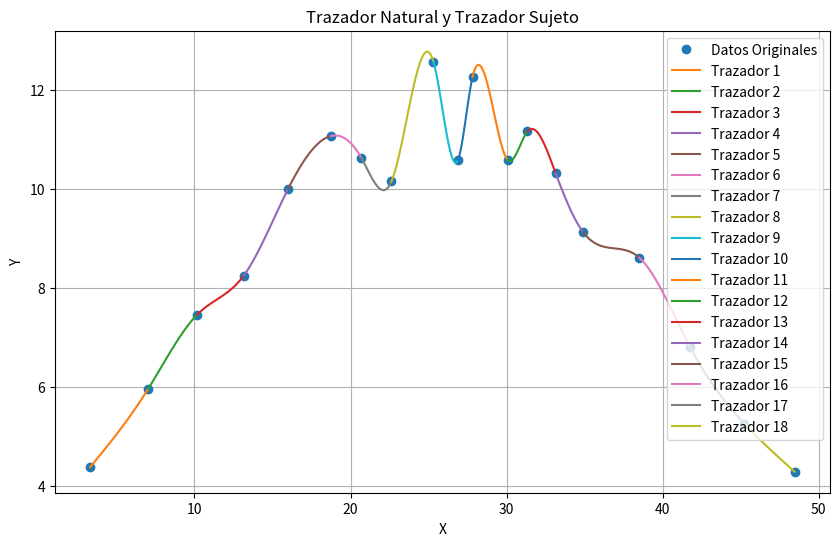

Reproduce this figure in Python.
import matplotlib.pyplot as plt

# Datos
x = [3.31, 7.05, 10.17, 13.16, 16, 18.75, 20.69, 22.62, 25.31, 26.89, 27.82, 30.06, 31.34, 33.14, 34.9, 38.51, 41.77, 45.24, 48.45]
y = [4.38, 5.97, 7.46, 8.25, 10, 11.07, 10.63, 10.15, 12.57, 10.59, 12.26, 10.59, 11.16, 10.32, 9.13, 8.61, 6.8, 5.26, 4.29]
n = len(x)

h = [0] * n
alpha = [0] * n
l = [0] * n
u = [0] * n
z = [0] * n
c = [0] * (n+1)
b = [0] * n
a = [0] * n
d = [0] * n

def trazador_natural():
    global h, alpha, l, u, z, c, b, a, d
    
    for i in range(1, n):
        h[i] = x[i] - x[i - 1]
    
    for i in range(1, n - 1):
        alpha[i] = (3 * (y[i + 1] - y[i]) / h[i + 1]) - (3 * (y[i] - y[i - 1]) / h[i])
    
    l[0], u[0], z[0] = 1, 0, 0
    for i in range(1, n):
        if i == 1:
            l[i] = 2 * h[i]
        else:
            l[i] = 2 * (x[i] - x[i - 2]) - (h[i - 1] * u[i - 1])
        
        u[i] = h[i] / l[i]
        z[i] = (alpha[i - 1] - (h[i - 1] * z[i - 1])) / l[i]
    
    c[n - 1] = 0
    for i in range(n - 1, 0, -1):
        c[i] = z[i] - (u[i] * c[i + 1]) if i < n - 1 else 0
        b[i] = (y[i] - y[i - 1]) / h[i] - (h[i] * (c[i + 1] + 2 * c[i])) / 3
        d[i] = (c[i + 1] - c[i]) / (3 * h[i])
        a[i] = y[i - 1]
        print(f"a[{i}] = {a[i]},\t\tb[{i}] = {b[i]},\t\tc[{i}] = {c[i]},\t\td[{i}] = {d[i]}")

def trazador_sujeto(dx_y0, dx_yn):
    global h, alpha, l, u, z, c, b, a, d
    
    for i in range(1, n):
        h[i] = x[i] - x[i - 1]

    alpha[0] = (3 * (y[1] - y[0]) / h[1]) - 3 * dx_y0
    alpha[n - 1] = (3 * dx_yn) - (3 * (y[n - 1] - y[n - 2]) / h[n - 1])
    
    for i in range(1, n - 1):
        alpha[i] = (3 * (y[i + 1] - y[i]) / h[i + 1]) - (3 * (y[i] - y[i - 1]) / h[i])
    
    l[0], u[0], z[0] = 2 * h[1], 0.5, alpha[0] / l[0]
    for i in range(1, n):
        l[i] = 2 * (x[i] - x[i - 2]) - (h[i - 1] * u[i - 1])
        u[i] = h[i] / l[i]
        z[i] = (alpha[i - 1] - (h[i - 1] * z[i - 1])) / l[i]
    
    c[n - 1] = (alpha[n - 1] - (h[n - 1] * z[n - 1])) / (h[n - 1] * (2 - u[n - 1]))
    for i in range(n - 1, 0, -1):
        c[i] = z[i] - (u[i] * c[i + 1])
        b[i] = (y[i] - y[i - 1]) / h[i] - (h[i] * (c[i + 1] + 2 * c[i])) / 3
        d[i] = (c[i + 1] - c[i]) / (3 * h[i])
        a[i] = y[i - 1]
        print(f"a[{i}] = {a[i]},\t\tb[{i}] = {b[i]},\t\tc[{i}] = {c[i]},\t\td[{i}] = {d[i]}")

def main():
    dx_y0 = (y[1] - y[0]) / (x[1] - x[0])
    dx_yn = (y[-1] - y[-2]) / (x[-1] - x[-2])
    
    print("Trazador natural")
    trazador_natural()
    
    print("\nTrazador Sujeto")
    trazador_sujeto(dx_y0, dx_yn)

    plt.figure(figsize=(10, 6))
    plt.plot(x, y, 'o', label='Datos Originales')
    
    for i in range(1, n):
        xs = [x[i-1] + (j / 100.0) * (x[i] - x[i-1]) for j in range(101)]
        ys = [a[i] + b[i] * (xi - x[i-1]) + c[i] * (xi - x[i-1])**2 + d[i] * (xi - x[i-1])**3 for xi in xs]
        plt.plot(xs, ys, label=f'Trazador {i}')

    plt.title('Trazador Natural y Trazador Sujeto')
    plt.xlabel('X')
    plt.ylabel('Y')
    plt.legend()
    plt.grid()
    plt.show()

if __name__ == "__main__":
    main()
